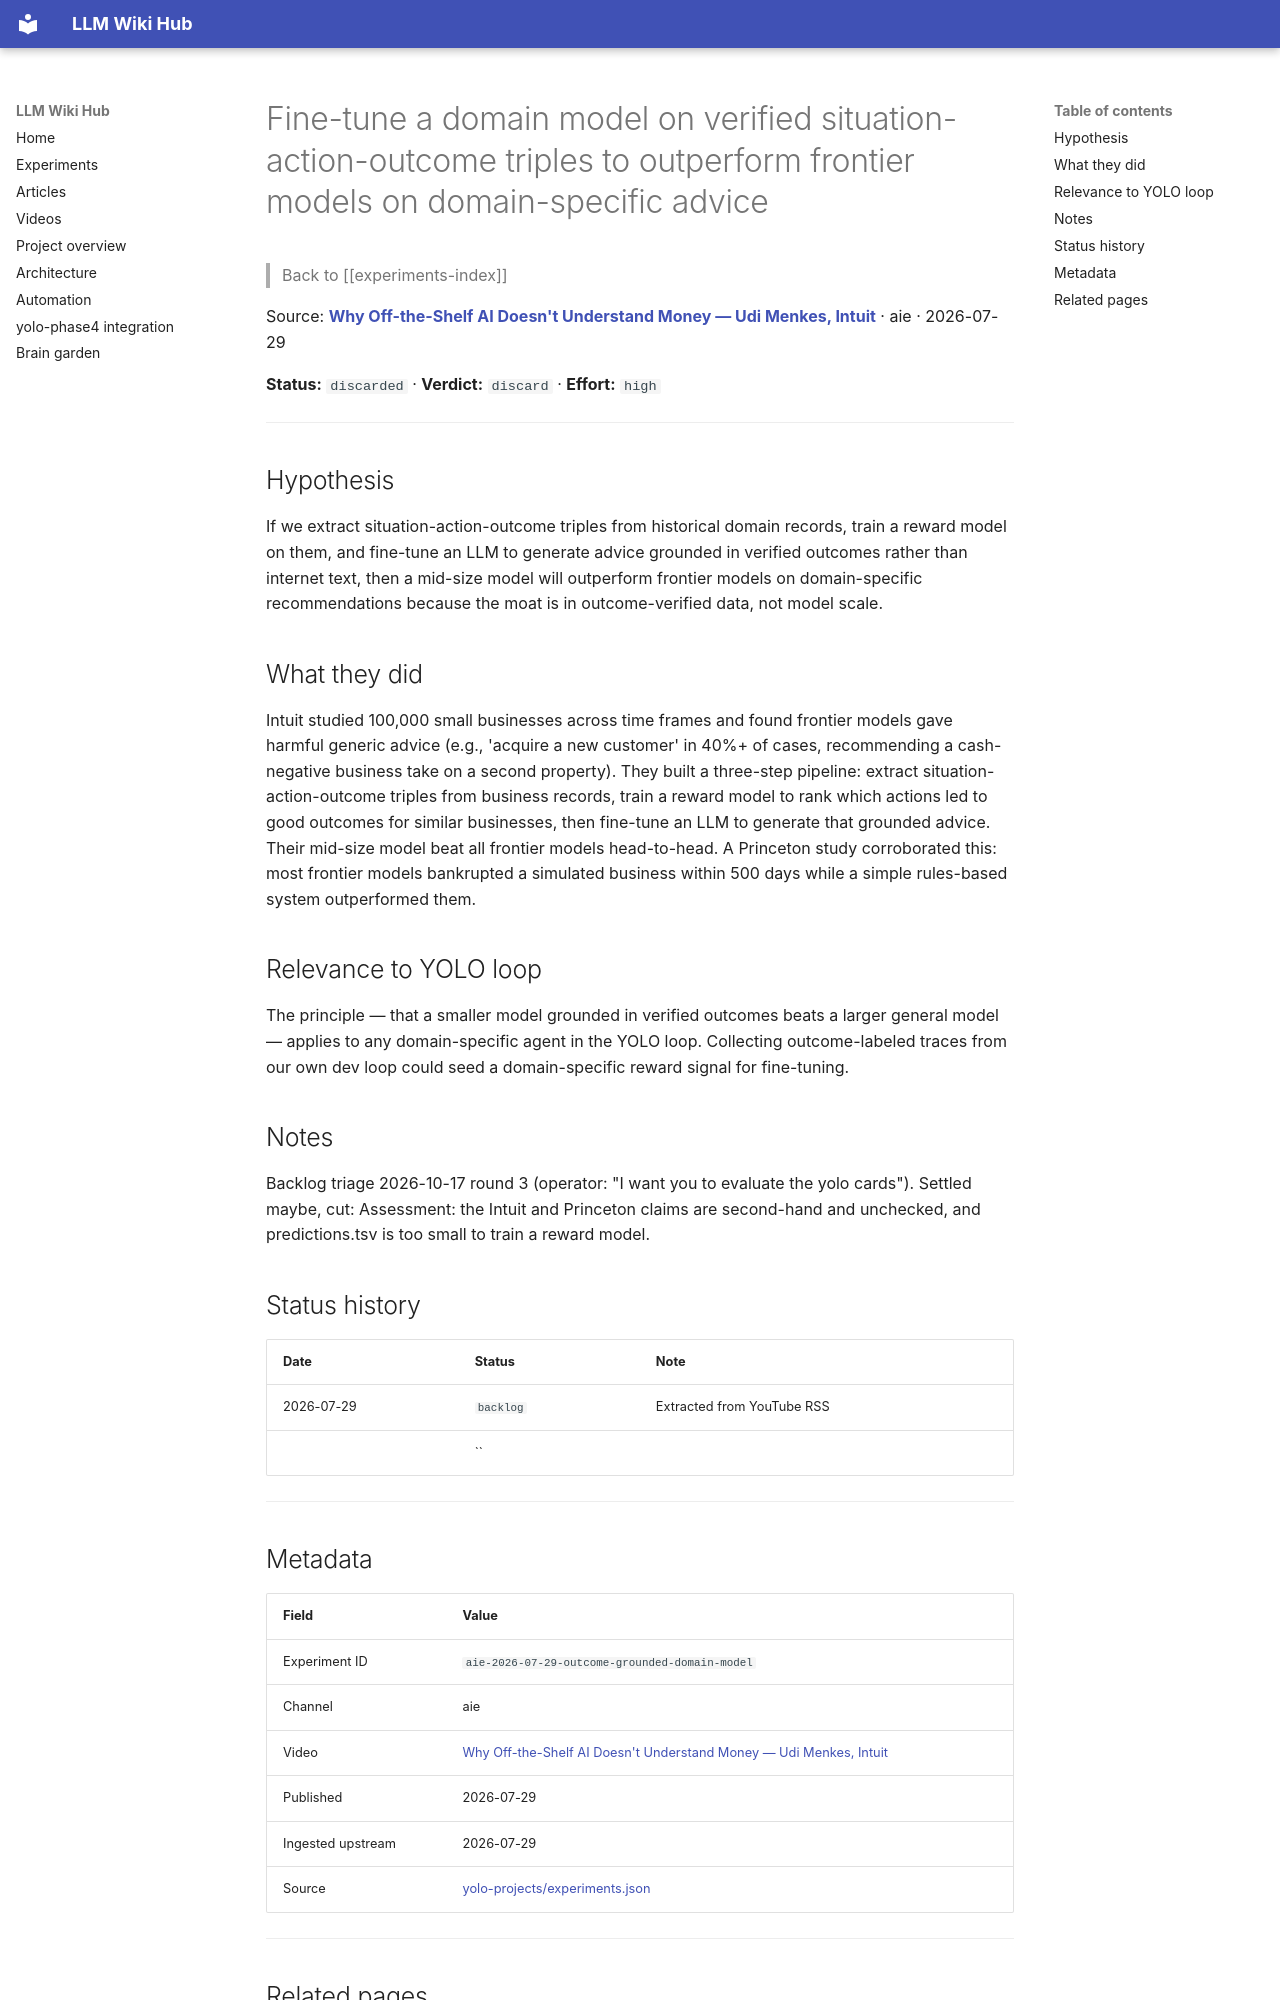

repository: Anguijm/llm-wiki-hub · page: experiments/aie-2026-07-29-outcome-grounded-domain-model/index.html · generator: mkdocs

# Fine-tune a domain model on verified situation-action-outcome triples to outperform frontier models on domain-specific advice

> Back to [[experiments-index]]

Source: **[Why Off-the-Shelf AI Doesn't Understand Money — Udi Menkes, Intuit](https://www.youtube.com/watch?v=Owb8g3yDyzo)** · aie · 2026-07-29

**Status:** `discarded` · **Verdict:** `discard` · **Effort:** `high`

---

## Hypothesis

If we extract situation-action-outcome triples from historical domain records, train a reward model on them, and fine-tune an LLM to generate advice grounded in verified outcomes rather than internet text, then a mid-size model will outperform frontier models on domain-specific recommendations because the moat is in outcome-verified data, not model scale.

## What they did

Intuit studied 100,000 small businesses across time frames and found frontier models gave harmful generic advice (e.g., 'acquire a new customer' in 40%+ of cases, recommending a cash-negative business take on a second property). They built a three-step pipeline: extract situation-action-outcome triples from business records, train a reward model to rank which actions led to good outcomes for similar businesses, then fine-tune an LLM to generate that grounded advice. Their mid-size model beat all frontier models head-to-head. A Princeton study corroborated this: most frontier models bankrupted a simulated business within 500 days while a simple rules-based system outperformed them.

## Relevance to YOLO loop

The principle — that a smaller model grounded in verified outcomes beats a larger general model — applies to any domain-specific agent in the YOLO loop. Collecting outcome-labeled traces from our own dev loop could seed a domain-specific reward signal for fine-tuning.

## Notes

Backlog triage 2026-10-17 round 3 (operator: "I want you to evaluate the yolo cards"). Settled maybe, cut: Assessment: the Intuit and Princeton claims are second-hand and unchecked, and predictions.tsv is too small to train a reward model.

## Status history

| Date | Status | Note |
|---|---|---|
| 2026-07-29 | `backlog` | Extracted from YouTube RSS |
|  | `` |  |

---
